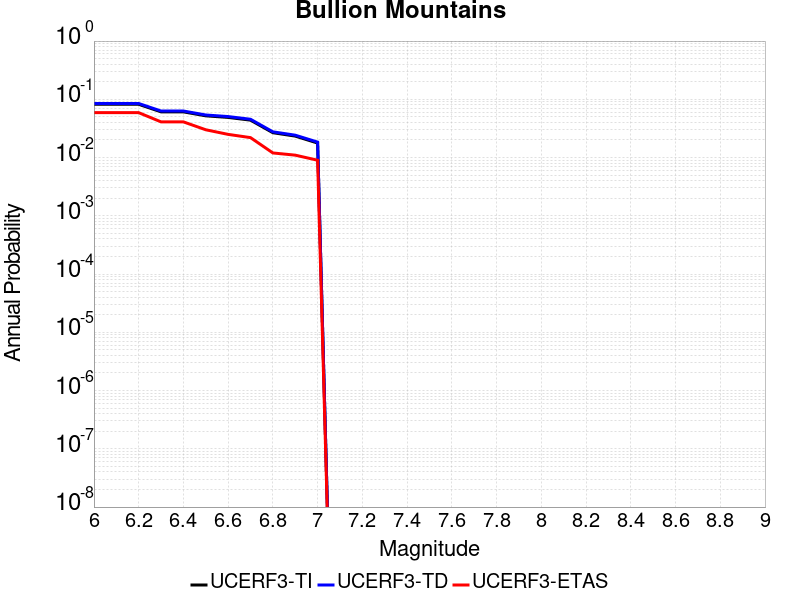

Values plotted in this chart, from the file beside it:
Magnitude, UCERF3-TI Prob, UCERF3-TD Prob, UCERF3-ETAS Prob
6.0, 0.08211, 0.08485, 0.059
6.1, 0.08211, 0.08485, 0.059
6.2, 0.08211, 0.08485, 0.059
6.3, 0.06092, 0.06296, 0.041
6.4, 0.06092, 0.06296, 0.041
6.5, 0.05205, 0.05383, 0.03
6.6, 0.04888, 0.05058, 0.025
6.7, 0.0439, 0.04545, 0.022
6.8, 0.02671, 0.02766, 0.012
6.9, 0.02336, 0.02422, 0.011
7.0, 0.01775, 0.01843, 0.009
